Dataset: Imagenes360 (GitHub, AgroJuan/Imagenes360). Classes: aceptable, borrosa, correct, nitida, sobreexpuesta, subexpuesta.

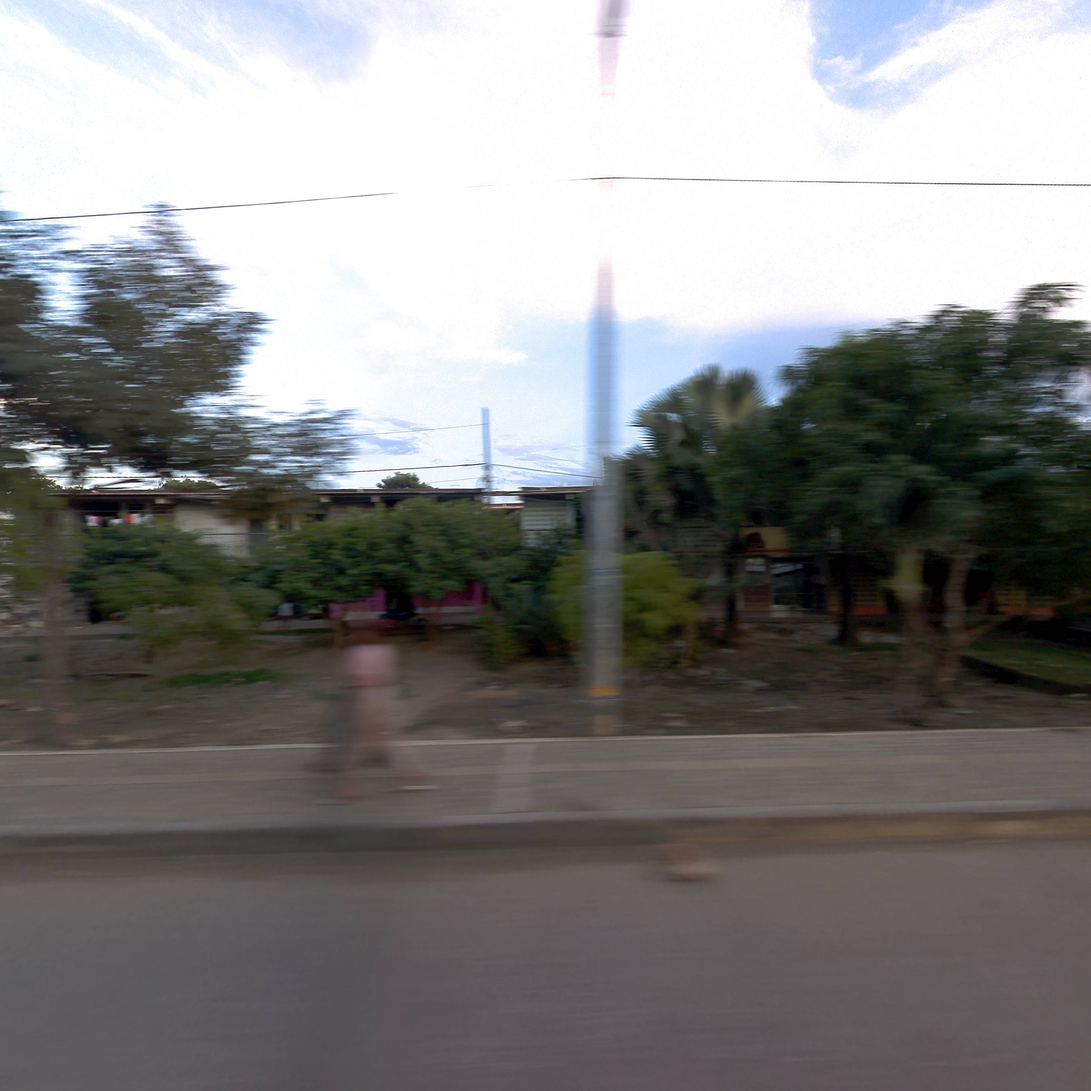
Label: borrosa

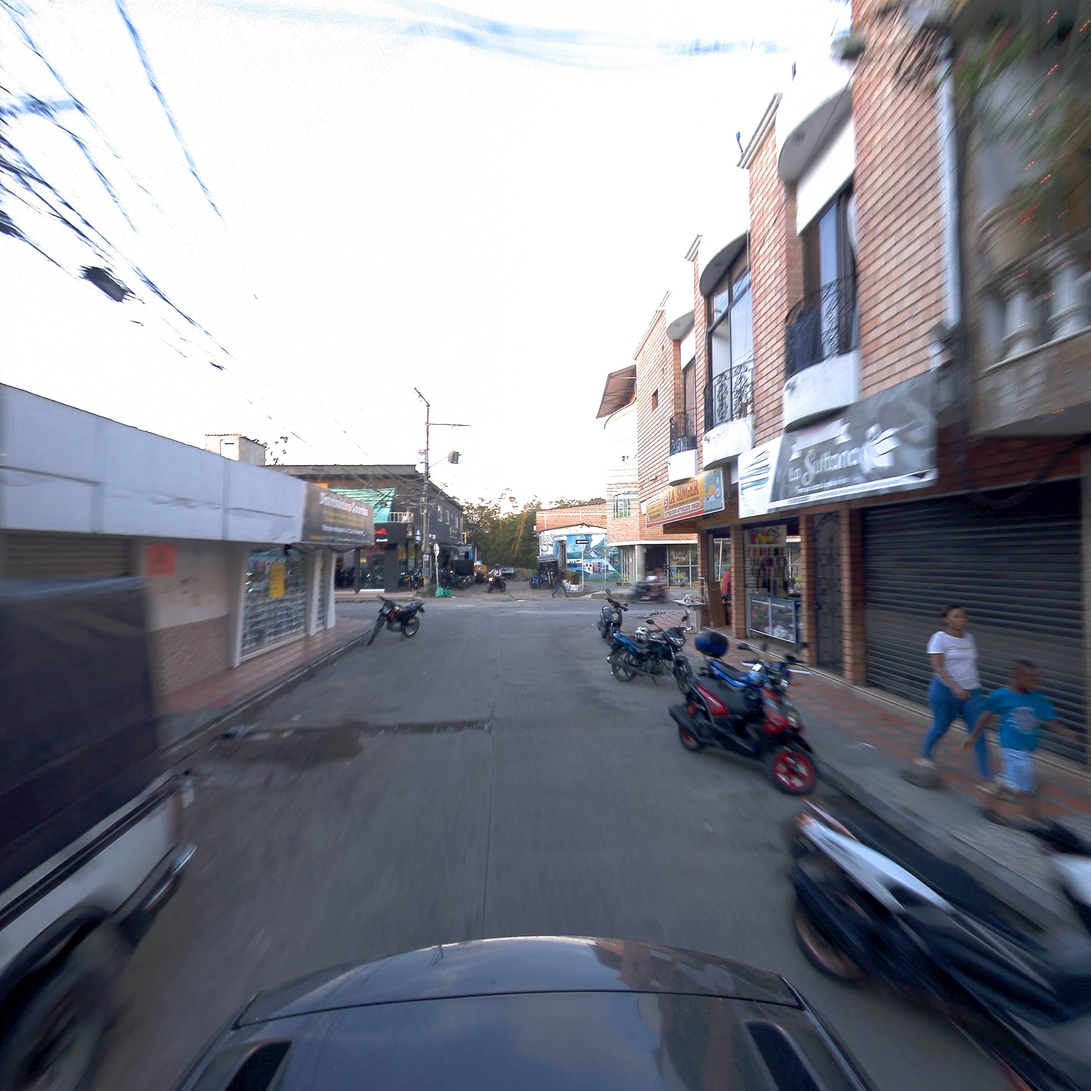
Label: aceptable

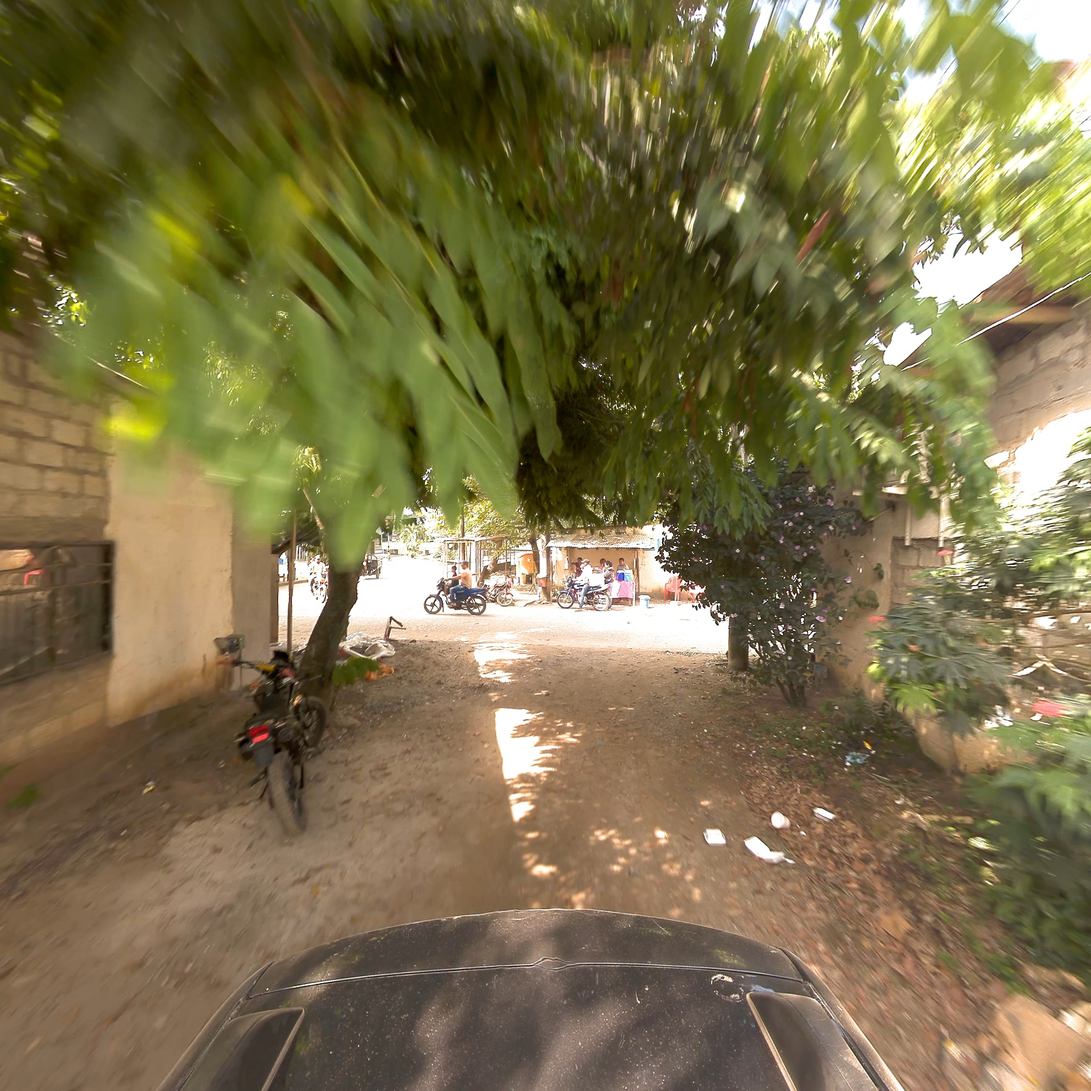
Label: correct

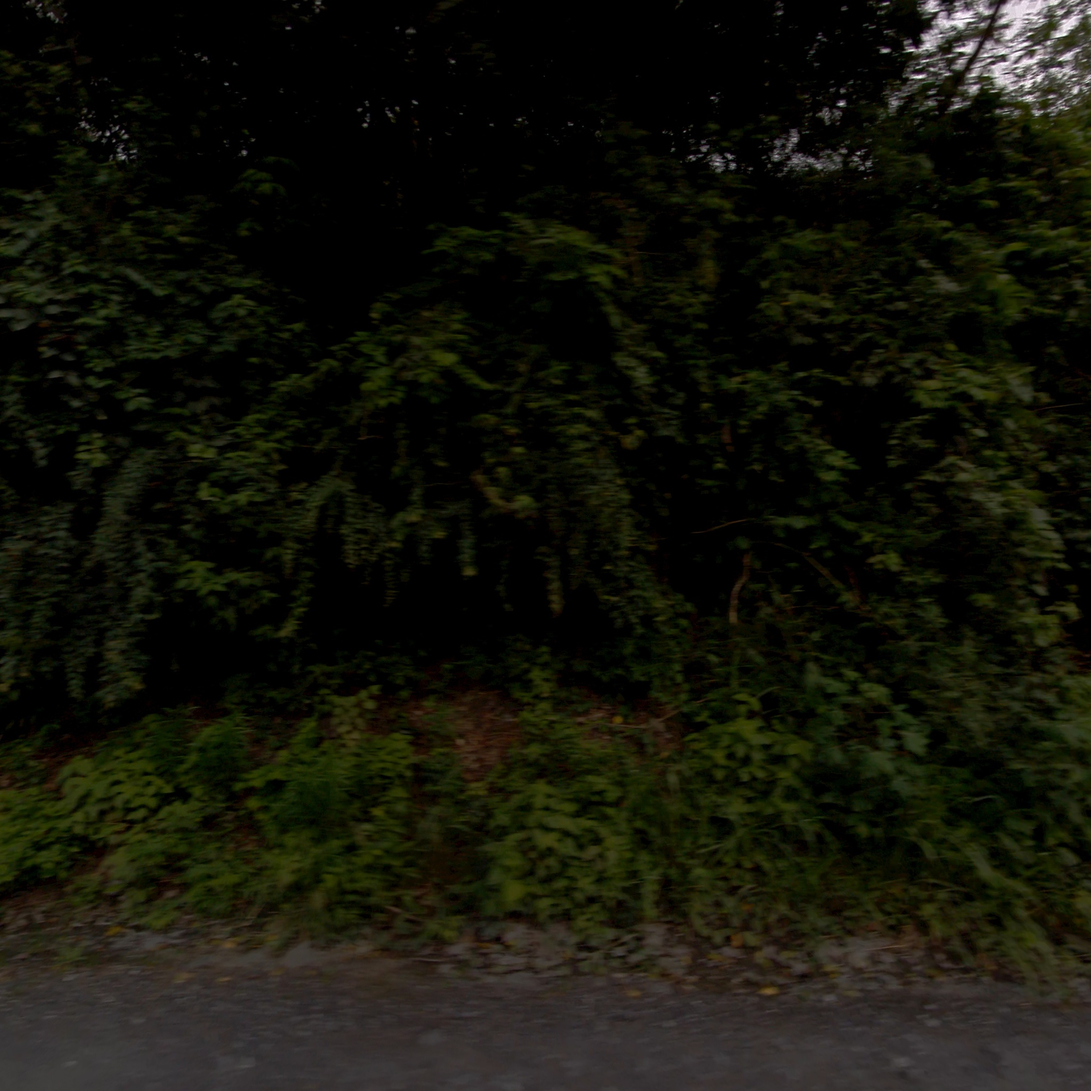
Label: borrosa

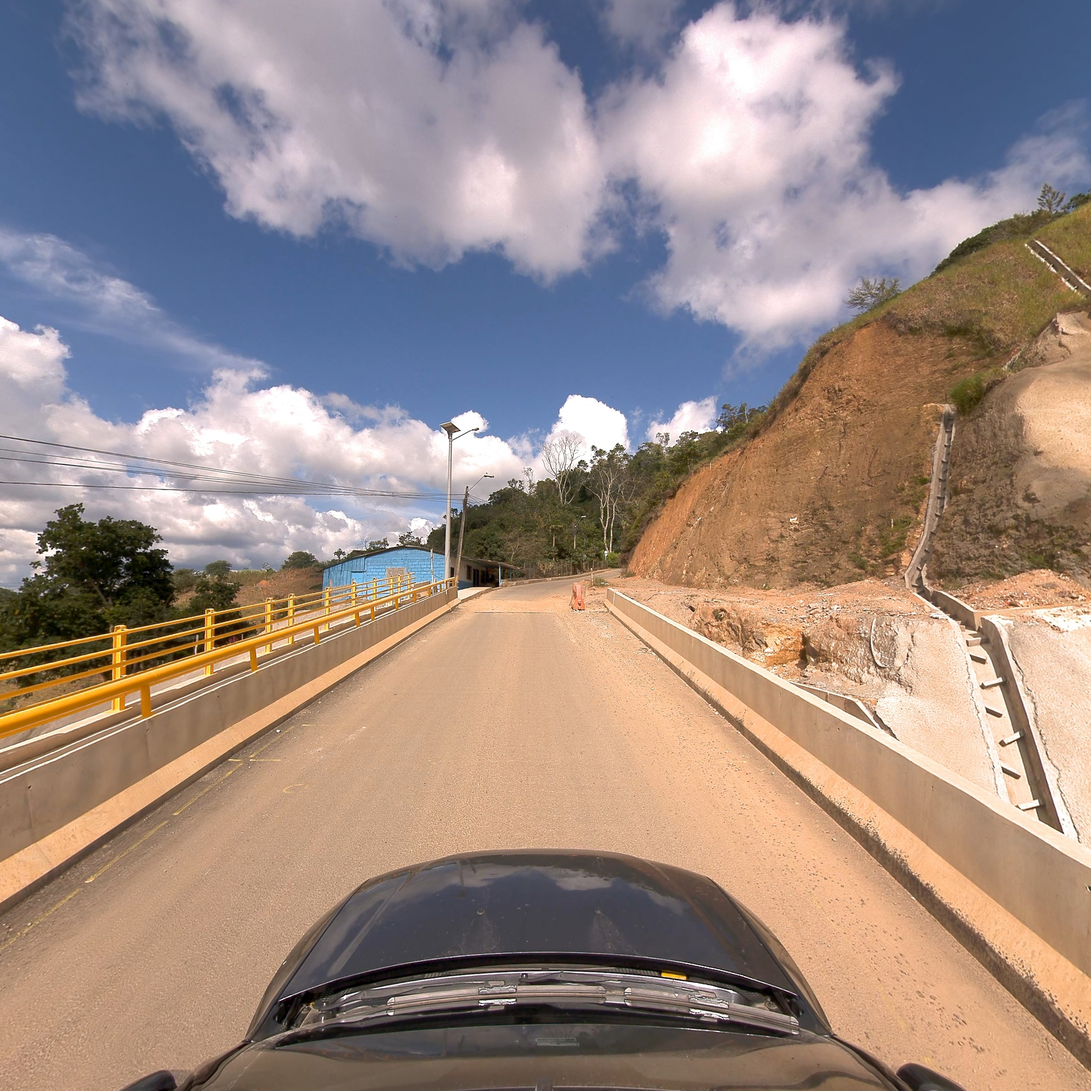
Label: correct

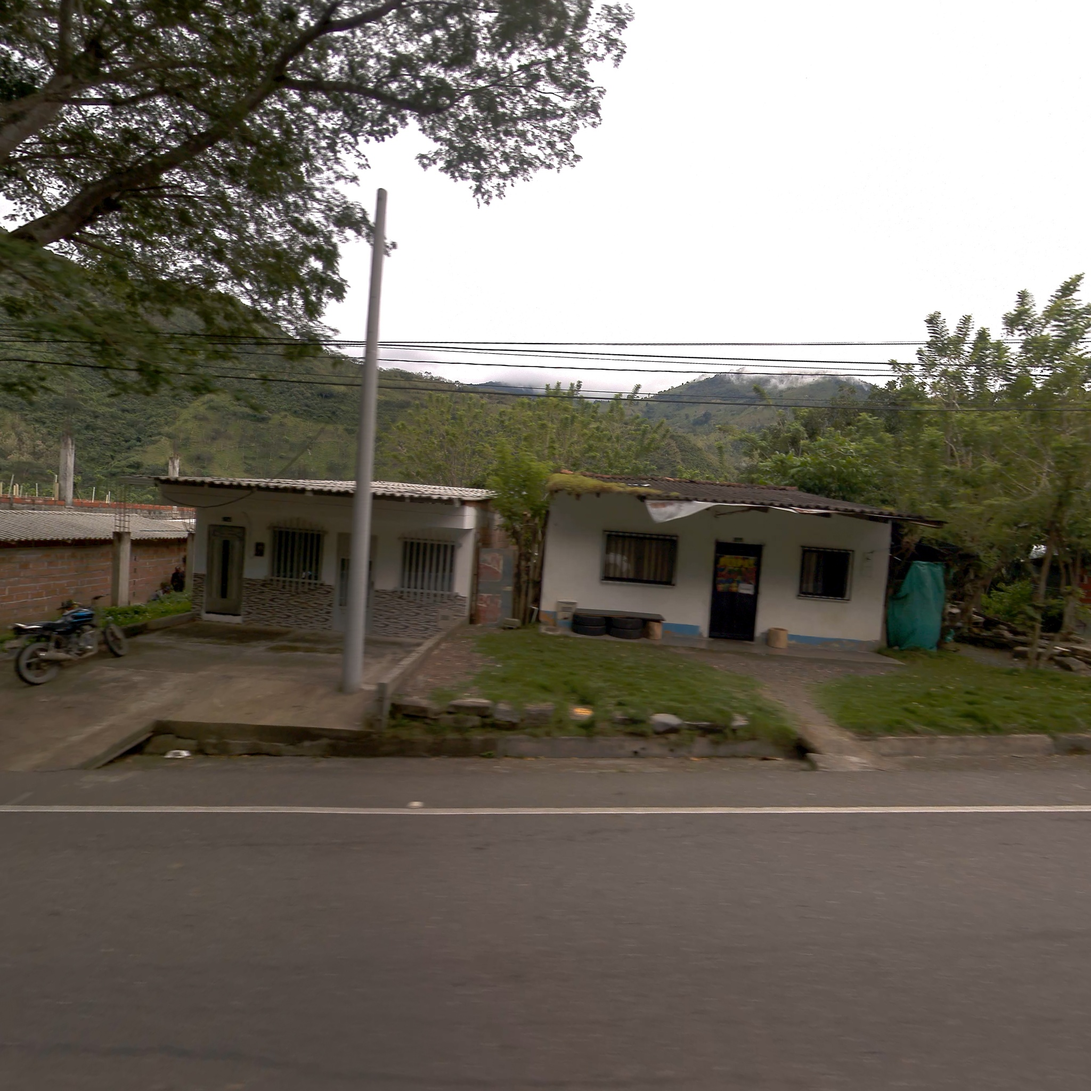
Label: nitida
